Dataset: processed (GitHub, gavish0007/BirdSense). Classes: common koel, common myna, common tailorbird, greater coucal, house sparrow, indian robin, red vented bulbul, rose ringed parakeet.

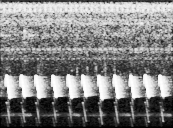
Label: common tailorbird

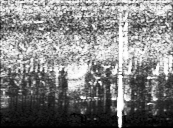
Label: indian robin

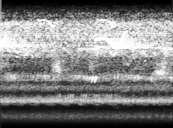
Label: common koel

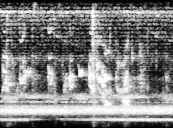
Label: greater coucal

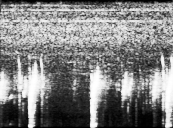
Label: house sparrow

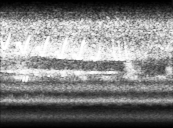
Label: common koel
